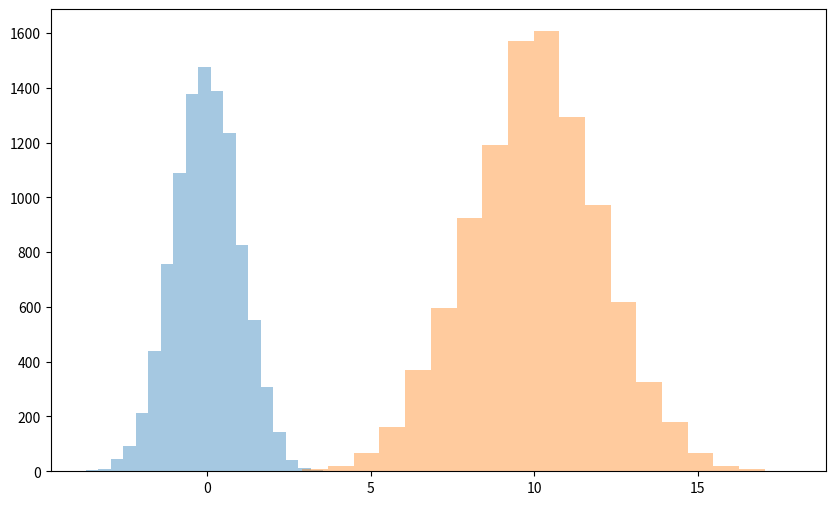

Source code (Python):
import numpy as np
import matplotlib.pyplot as plt

m = 10; sigma = 2
x1 = np.random.randn(10000)
x2 = m+sigma*np.random.randn(10000)

plt.figure(figsize=(10,6))
plt.hist(x1, bins=20, alpha=0.4)		# 20개의 상자를 이용하여 히스토그램 계산
plt.hist(x2, bins=20, alpha=0.4)
plt.show()